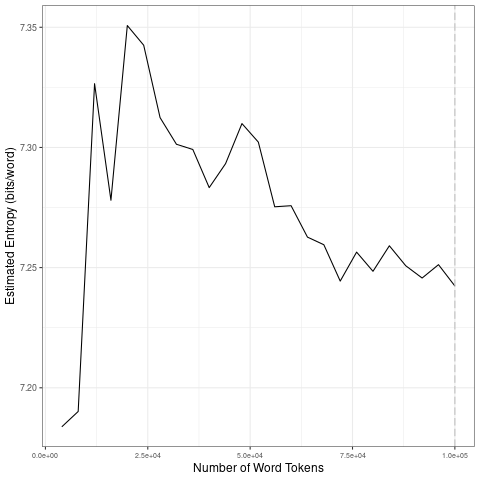

Data behind this chart, as committed beside it:
file, entropy.Corpus.Size, entropy.Entropy, sd.Corpus.Size, sd.SD
data/covid-clean/2020_by_fr/2020-04-29_t…, 4000, 7.184, 20000, 0.07666
data/covid-clean/2020_by_fr/2020-04-29_t…, 8000, 7.19, 40000, 0.02205
data/covid-clean/2020_by_fr/2020-04-29_t…, 12000, 7.327, 60000, 0.01555
data/covid-clean/2020_by_fr/2020-04-29_t…, 16000, 7.278, 80000, 0.007655
data/covid-clean/2020_by_fr/2020-04-29_t…, 20000, 7.351, 1e+05, 0.006358
data/covid-clean/2020_by_fr/2020-04-29_t…, 24000, 7.343, 20000, 0.07666
data/covid-clean/2020_by_fr/2020-04-29_t…, 28000, 7.312, 40000, 0.02205
data/covid-clean/2020_by_fr/2020-04-29_t…, 32000, 7.301, 60000, 0.01555
data/covid-clean/2020_by_fr/2020-04-29_t…, 36000, 7.299, 80000, 0.007655
data/covid-clean/2020_by_fr/2020-04-29_t…, 40000, 7.283, 1e+05, 0.006358
data/covid-clean/2020_by_fr/2020-04-29_t…, 44000, 7.293, 20000, 0.07666
data/covid-clean/2020_by_fr/2020-04-29_t…, 48000, 7.31, 40000, 0.02205
data/covid-clean/2020_by_fr/2020-04-29_t…, 52000, 7.302, 60000, 0.01555
data/covid-clean/2020_by_fr/2020-04-29_t…, 56000, 7.275, 80000, 0.007655
data/covid-clean/2020_by_fr/2020-04-29_t…, 60000, 7.276, 1e+05, 0.006358
data/covid-clean/2020_by_fr/2020-04-29_t…, 64000, 7.263, 20000, 0.07666
data/covid-clean/2020_by_fr/2020-04-29_t…, 68000, 7.26, 40000, 0.02205
data/covid-clean/2020_by_fr/2020-04-29_t…, 72000, 7.244, 60000, 0.01555
data/covid-clean/2020_by_fr/2020-04-29_t…, 76000, 7.256, 80000, 0.007655
data/covid-clean/2020_by_fr/2020-04-29_t…, 80000, 7.248, 1e+05, 0.006358
data/covid-clean/2020_by_fr/2020-04-29_t…, 84000, 7.259, 20000, 0.07666
data/covid-clean/2020_by_fr/2020-04-29_t…, 88000, 7.251, 40000, 0.02205
data/covid-clean/2020_by_fr/2020-04-29_t…, 92000, 7.246, 60000, 0.01555
data/covid-clean/2020_by_fr/2020-04-29_t…, 96000, 7.251, 80000, 0.007655
data/covid-clean/2020_by_fr/2020-04-29_t…, 1e+05, 7.242, 1e+05, 0.006358
